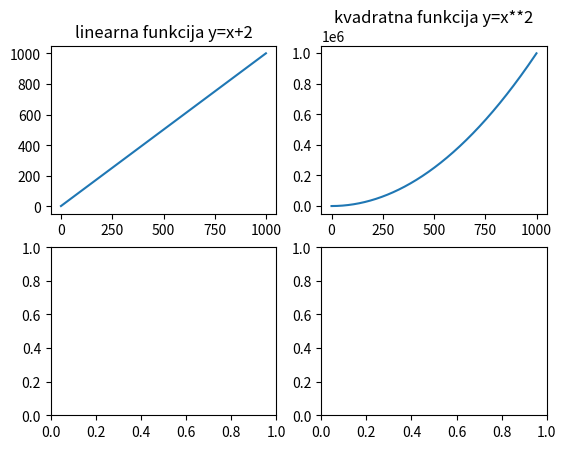

Generate this figure with matplotlib:
import matplotlib.pyplot as plt
fig, a = plt.subplots(2,2)
import numpy as np
x = np.arange(0,1000)
a[0][0].plot(x,x+2)
a[0][0].set_title('linearna funkcija y=x+2')
a[0][1].plot(x,x**2)
a[0][1].set_title('kvadratna funkcija y=x**2')
plt.show() #u Jupyter notebook ne treba ova linija kôda
